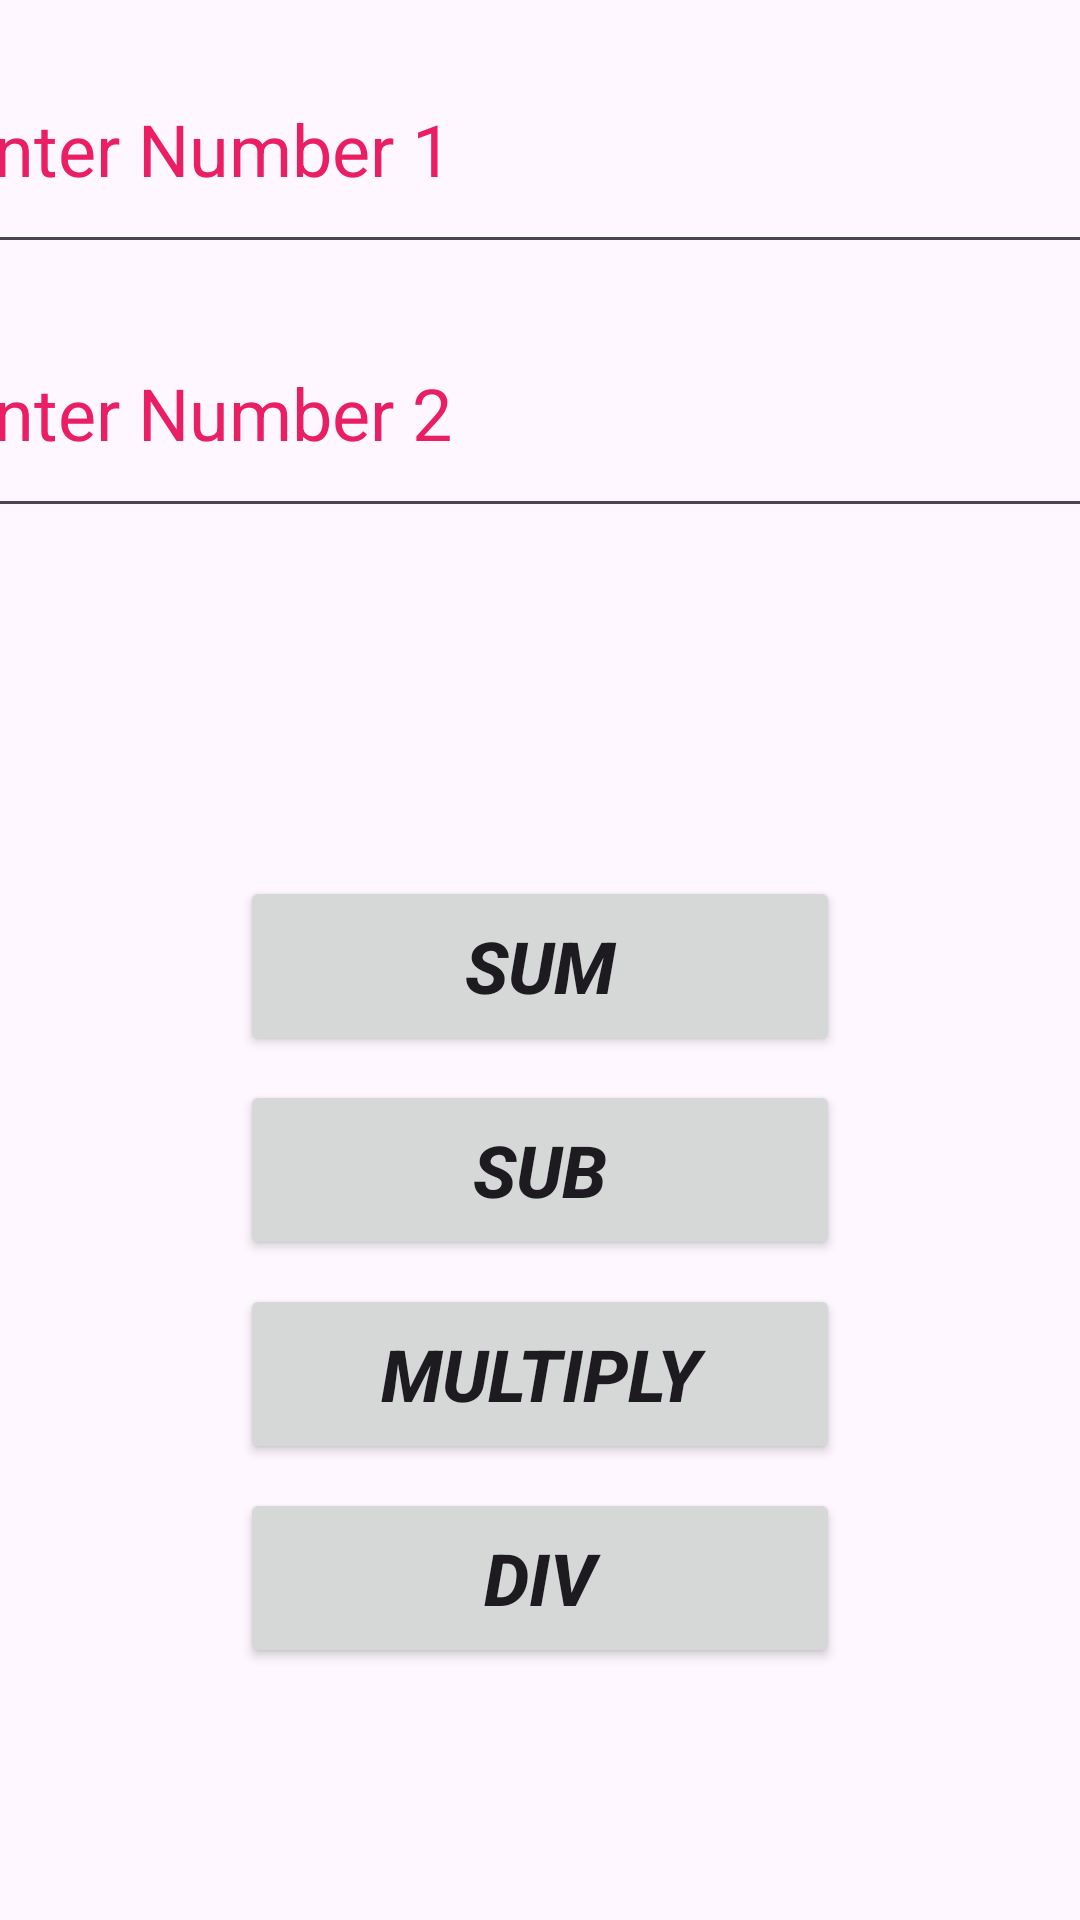

Here is an Android app screen rendered from its layout file. Give the layout XML and the strings, colors and styles it references.
<!-- AndroidManifest.xml: application theme Theme.SYBCA -->
<!-- res/layout/lgq1.xml -->
<?xml version="1.0" encoding="utf-8"?>
<androidx.constraintlayout.widget.ConstraintLayout xmlns:android="http://schemas.android.com/apk/res/android"
    xmlns:app="http://schemas.android.com/apk/res-auto"
    xmlns:tools="http://schemas.android.com/tools"
    android:layout_width="match_parent"
    android:layout_height="match_parent">

    <EditText
        android:id="@+id/num1"
        android:layout_width="400dp"
        android:layout_height="80dp"
        android:layout_marginStart="8dp"
        android:layout_marginTop="8dp"
        android:layout_marginEnd="8dp"
        android:ems="10"
        android:hint="Enter Number 1"
        android:inputType="number"
        android:textColor="#100F0F"
        android:textColorHint="#E91E63"
        android:textSize="24sp"
        app:layout_constraintEnd_toEndOf="parent"
        app:layout_constraintStart_toStartOf="parent"
        app:layout_constraintTop_toTopOf="parent" />

    <EditText
        android:id="@+id/num2"
        android:layout_width="400dp"
        android:layout_height="80dp"
        android:layout_marginStart="8dp"
        android:layout_marginTop="8dp"
        android:layout_marginEnd="8dp"
        android:ems="10"
        android:hint="Enter Number 2"
        android:inputType="number"
        android:textColor="#1B1818"
        android:textColorHint="#E91E63"
        android:textSize="24sp"
        app:layout_constraintEnd_toEndOf="parent"
        app:layout_constraintStart_toStartOf="parent"
        app:layout_constraintTop_toBottomOf="@+id/num1" />

    <Button
        android:id="@+id/bt_sum"
        android:layout_width="200dp"
        android:layout_height="60dp"
        android:layout_marginStart="8dp"
        android:layout_marginTop="8dp"
        android:layout_marginEnd="8dp"
        android:text="Sum"
        android:textSize="24sp"
        android:textStyle="bold|italic"
        app:layout_constraintEnd_toEndOf="parent"
        app:layout_constraintStart_toStartOf="parent"
        app:layout_constraintTop_toBottomOf="@+id/txt_ans" />

    <Button
        android:id="@+id/bt_sub"
        android:layout_width="200dp"
        android:layout_height="60dp"
        android:layout_marginStart="8dp"
        android:layout_marginTop="8dp"
        android:layout_marginEnd="8dp"
        android:text="Sub"
        android:textSize="24sp"
        android:textStyle="bold|italic"
        app:layout_constraintEnd_toEndOf="parent"
        app:layout_constraintStart_toStartOf="parent"
        app:layout_constraintTop_toBottomOf="@+id/bt_sum" />

    <Button
        android:id="@+id/bt_mul"
        android:layout_width="200dp"
        android:layout_height="60dp"
        android:layout_marginStart="8dp"
        android:layout_marginTop="8dp"
        android:layout_marginEnd="8dp"
        android:text="Multiply"
        android:textSize="24sp"
        android:textStyle="bold|italic"
        app:layout_constraintEnd_toEndOf="parent"
        app:layout_constraintStart_toStartOf="parent"
        app:layout_constraintTop_toBottomOf="@+id/bt_sub" />

    <Button
        android:id="@+id/bt_div"
        android:layout_width="200dp"
        android:layout_height="60dp"
        android:layout_marginStart="8dp"
        android:layout_marginTop="8dp"
        android:layout_marginEnd="8dp"
        android:text="Div"
        android:textSize="24sp"
        android:textStyle="bold|italic"
        app:layout_constraintEnd_toEndOf="parent"
        app:layout_constraintStart_toStartOf="parent"
        app:layout_constraintTop_toBottomOf="@+id/bt_mul" />

    <TextView
        android:id="@+id/txt_ans"
        android:layout_width="400dp"
        android:layout_height="100dp"
        android:layout_marginStart="8dp"
        android:layout_marginTop="8dp"
        android:layout_marginEnd="8dp"
        android:gravity="center"
        android:textColor="#E91E63"
        android:textSize="24sp"
        app:layout_constraintEnd_toEndOf="parent"
        app:layout_constraintStart_toStartOf="parent"
        app:layout_constraintTop_toBottomOf="@+id/num2" />
</androidx.constraintlayout.widget.ConstraintLayout>
<!-- resources referenced by this layout -->
<resources>
  <style name="Theme.SYBCA" parent="Base.Theme.SYBCA" />
  <style name="Base.Theme.SYBCA" parent="Theme.Material3.DayNight.NoActionBar">
          
          
      </style>
</resources>
